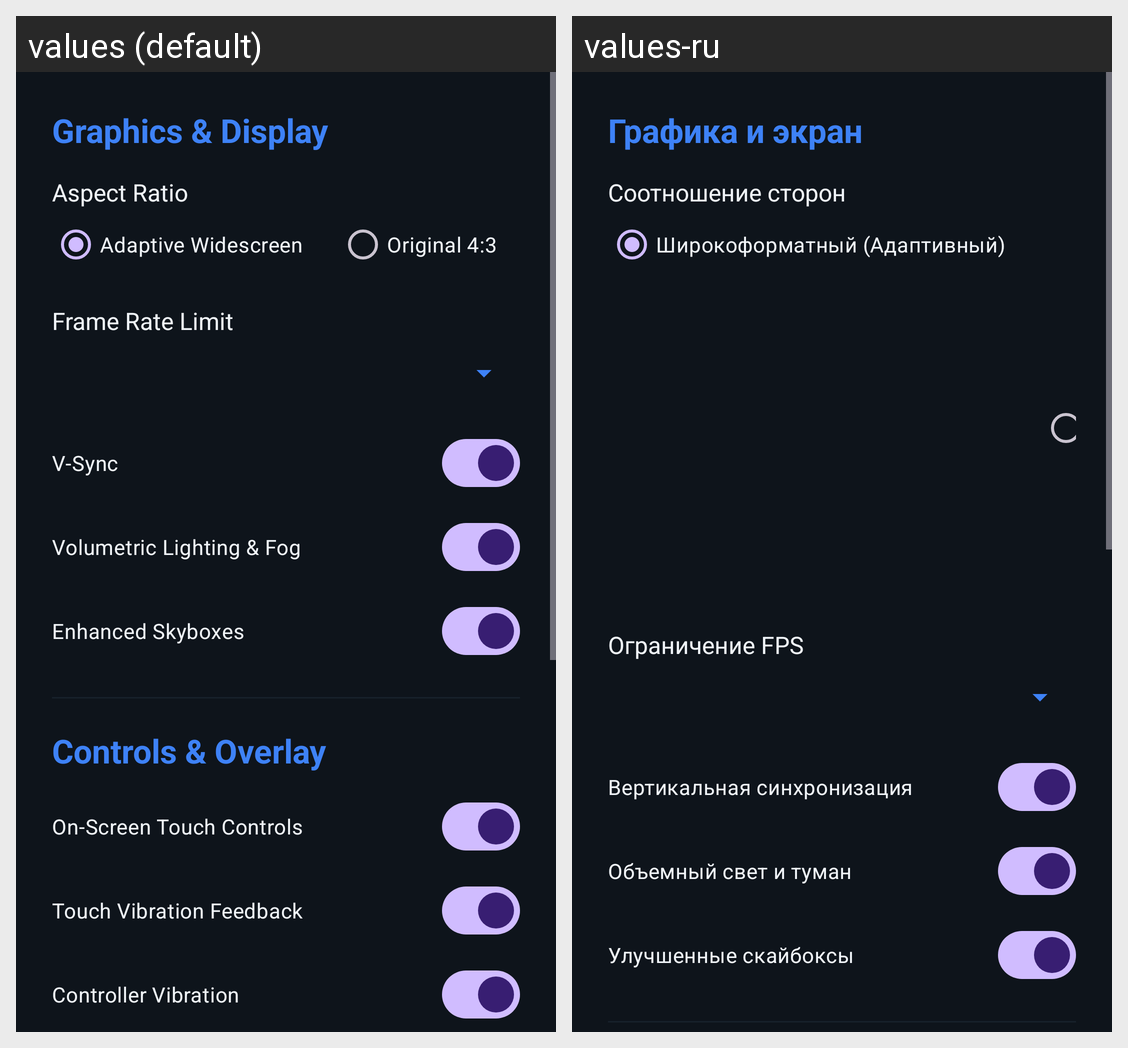

Translations of the strings shown on this Android screen, per locale in the grid:
Android screen res/layout/activity_settings.xml rendered under 2 locales, left to right: values (default), values-ru. Device: Nexus 5 (rendered at 1080×1920; each locale shown at half size, 540×960, under a caption strip naming it); theme Theme.SyphonFilter.
Strings drawn on this screen, with the default value and each locale's value (text and hints the layout hard-codes, and strings that could not be matched under every locale, appear in the picture but are not listed):

graphics_settings
  values: Graphics & Display
  values-ru: Графика и экран

aspect_ratio
  values: Aspect Ratio
  values-ru: Соотношение сторон

aspect_adaptive
  values: Adaptive Widescreen
  values-ru: Широкоформатный (Адаптивный)

fps_limit
  values: Frame Rate Limit
  values-ru: Ограничение FPS

vsync
  values: V-Sync
  values-ru: Вертикальная синхронизация

volumetric_effects
  values: Volumetric Lighting & Fog
  values-ru: Объемный свет и туман

custom_skyboxes
  values: Enhanced Skyboxes
  values-ru: Улучшенные скайбоксы
